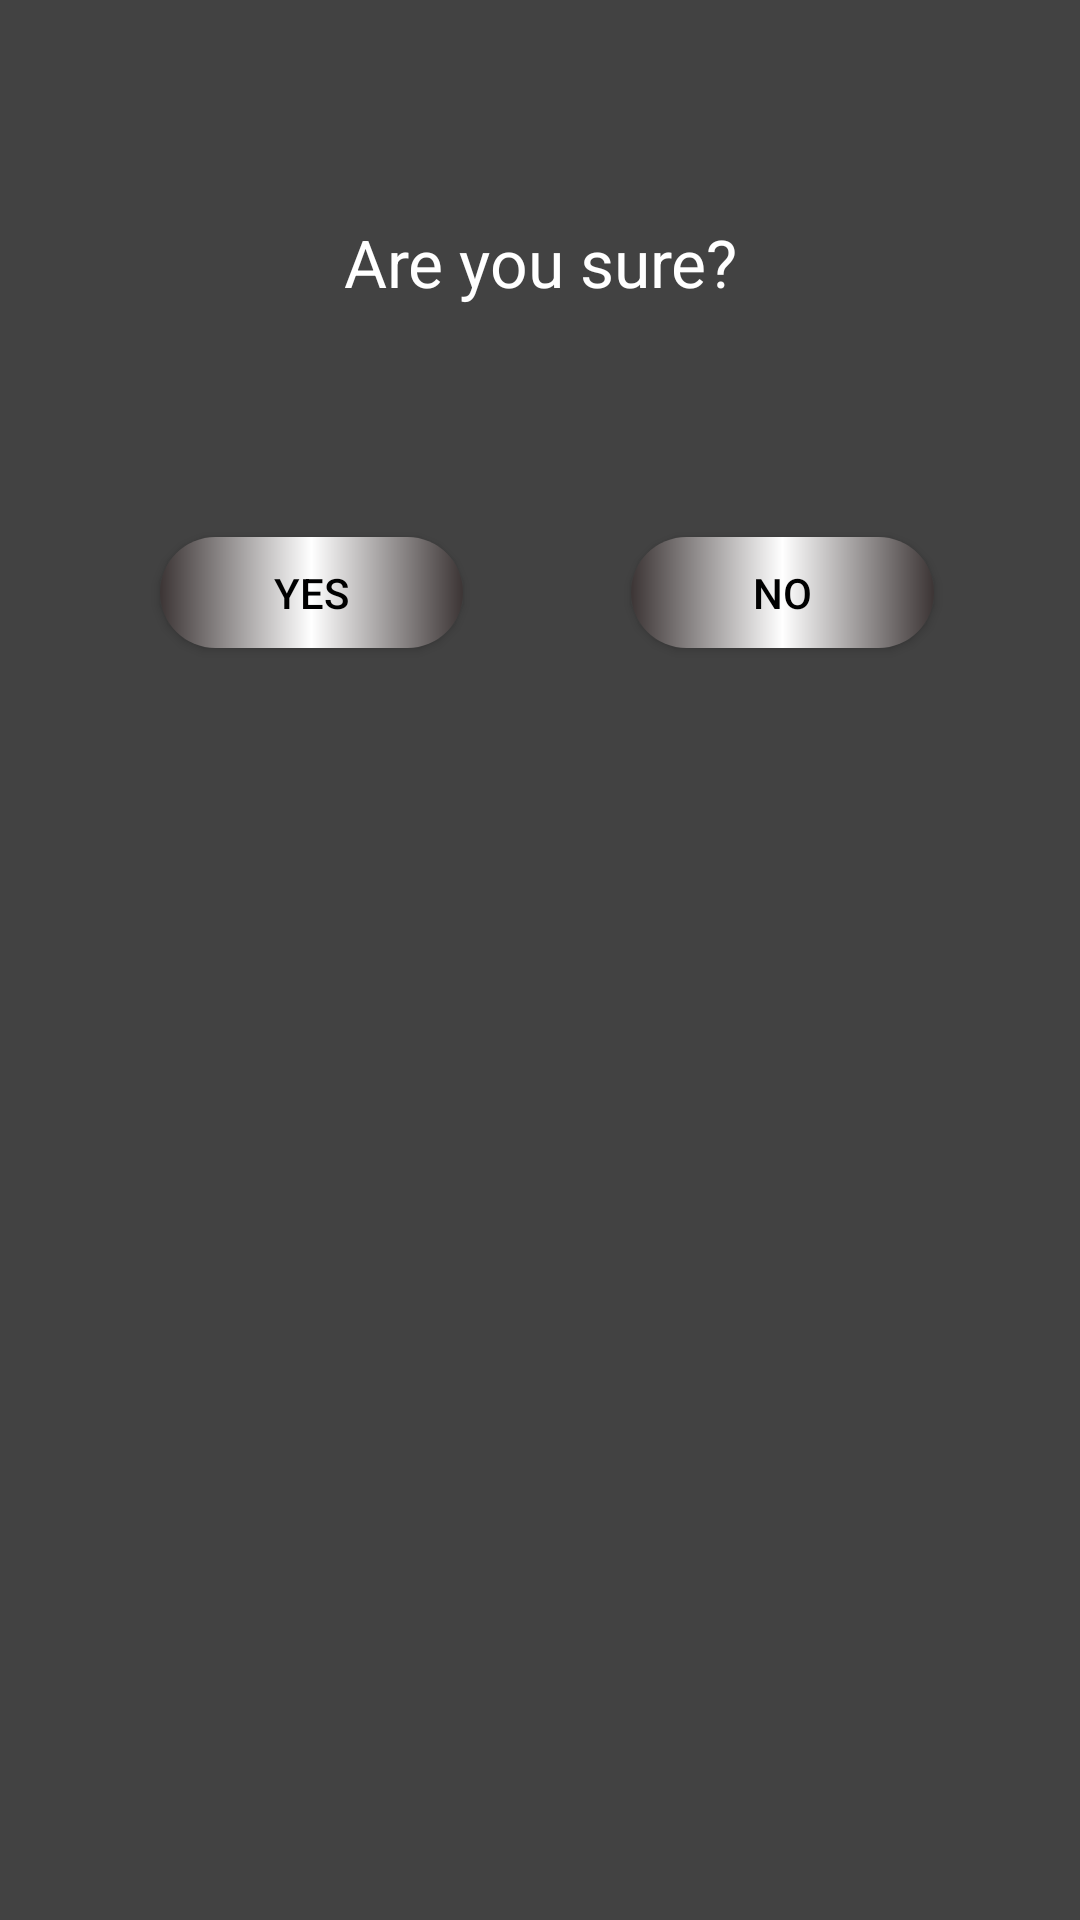

The Android layout XML behind this screen, and the referenced resources:
<!-- AndroidManifest.xml: application theme Theme.AppCompat.NoActionBar -->
<!-- res/layout/assure_dialog.xml -->
<?xml version="1.0" encoding="utf-8"?>
<androidx.constraintlayout.widget.ConstraintLayout xmlns:android="http://schemas.android.com/apk/res/android"
    xmlns:app="http://schemas.android.com/apk/res-auto"
    xmlns:tools="http://schemas.android.com/tools"
    android:layout_width="match_parent"
    android:layout_height="wrap_content"
    android:background="@color/cardview_dark_background">

    <Button
        android:id="@+id/yes"
        android:layout_width="101dp"
        android:layout_height="37dp"
        android:layout_marginTop="60dp"
        android:background="@drawable/button_round"
        android:text="Yes"
        android:textColor="@color/black"
        app:layout_constraintEnd_toEndOf="parent"
        app:layout_constraintHorizontal_bias="0.206"
        app:layout_constraintStart_toStartOf="parent"
        app:layout_constraintTop_toBottomOf="@+id/reassure" />

    <Button
        android:id="@+id/no"
        android:layout_width="101dp"
        android:layout_height="37dp"
        android:layout_marginTop="60dp"
        android:background="@drawable/button_round"
        android:text="No"
        android:textColor="@color/black"
        app:layout_constraintEnd_toEndOf="parent"
        app:layout_constraintHorizontal_bias="0.812"
        app:layout_constraintStart_toStartOf="parent"
        app:layout_constraintTop_toBottomOf="@+id/reassure" />

    <TextView
        android:id="@+id/reassure"
        android:layout_width="187dp"
        android:layout_height="63dp"
        android:layout_marginTop="56dp"
        android:ems="10"
        android:gravity="center"
        android:text="Are you sure?"
        android:textAppearance="@style/TextAppearance.AppCompat.Large"
        app:layout_constraintEnd_toEndOf="parent"
        app:layout_constraintStart_toStartOf="parent"
        app:layout_constraintTop_toTopOf="parent" />

</androidx.constraintlayout.widget.ConstraintLayout>
<!-- resources referenced by this layout -->
<resources>
  <color name="black">#FF000000</color>
  <!-- drawable button_round (drawable) -->
  <?xml version="1.0" encoding="utf-8"?>
  <shape xmlns:android="http://schemas.android.com/apk/res/android"
      android:shape="rectangle" >
  
      <corners
          android:bottomLeftRadius="30dp"
          android:bottomRightRadius="30dp"
          android:radius="60dp"
          android:topLeftRadius="30dp"
          android:topRightRadius="30dp" />
  
      <gradient
          android:startColor="@color/check_mark_background"
          android:centerColor="@color/white"
          android:endColor="@color/check_mark_background"
          android:angle="0" />
  
      <padding
          android:bottom="0dp"
          android:left="0dp"
          android:right="0dp"
          android:top="0dp" />
  
      <size
          android:height="60dp"
          android:width="270dp" />
  
  </shape>
  <color name="check_mark_background">#3C3535</color>
  <color name="white">#FFFFFFFF</color>
</resources>
